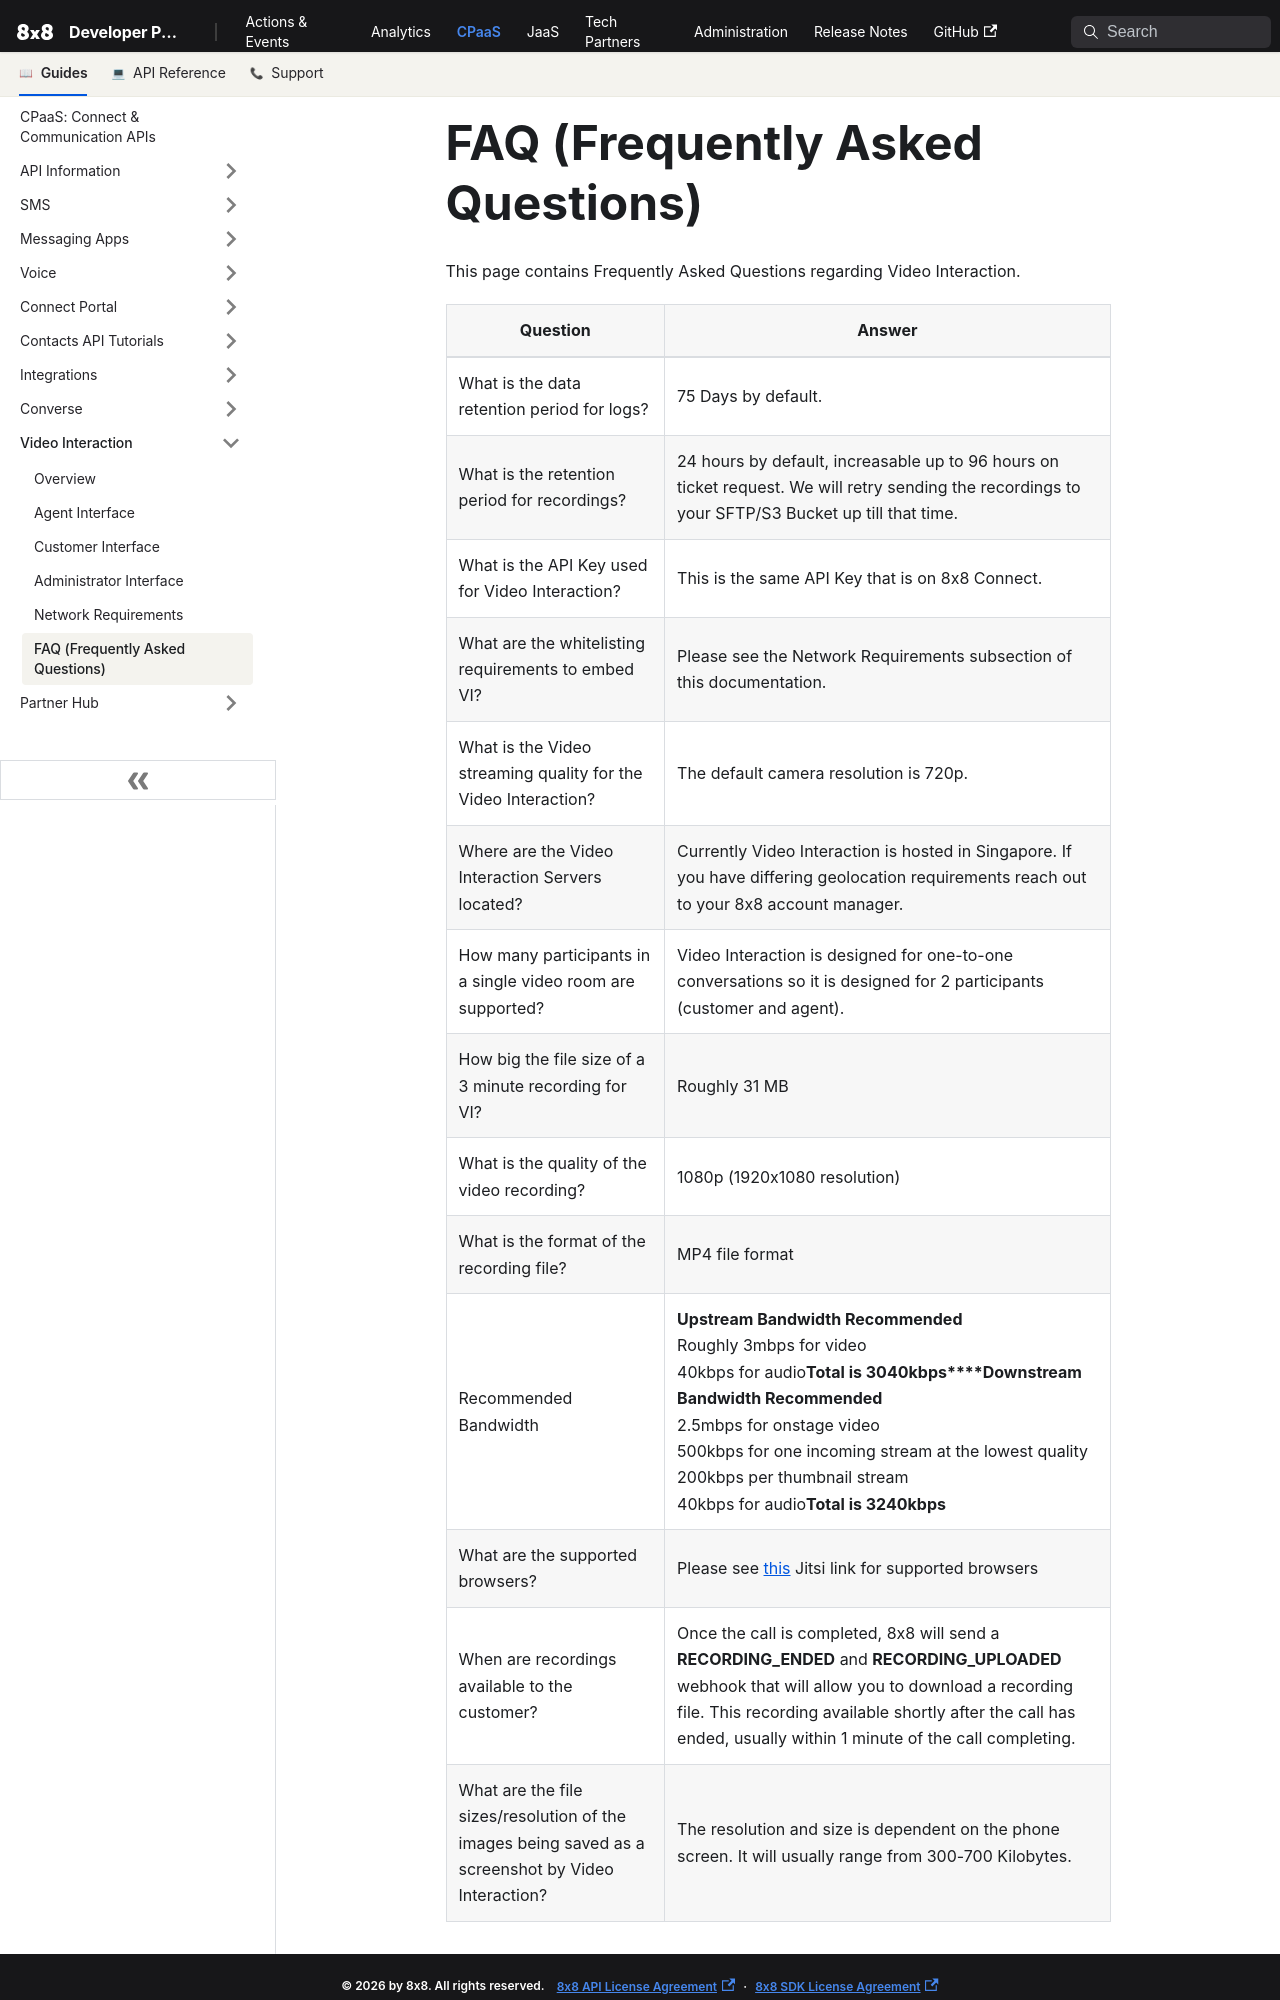

repository: 8x8Cloud/public-developer-docs · page: connect/docs/vi-frequently-asked-questions/index.html · generator: docusaurus

# FAQ (Frequently Asked Questions)

This page contains Frequently Asked Questions regarding Video Interaction.

| Question | Answer |
| --- | --- |
| What is the data retention period for logs? | 75 Days by default. |
| What is the retention period for recordings? | 24 hours by default, increasable up to 96 hours on ticket request. We will retry sending the recordings to your SFTP/S3 Bucket up till that time. |
| What is the API Key used for Video Interaction? | This is the same API Key that is on 8x8 Connect. |
| What are the whitelisting requirements to embed VI? | Please see the Network Requirements subsection of this documentation. |
| What is the Video streaming quality for the Video Interaction? | The default camera resolution is 720p. |
| Where are the Video Interaction Servers located? | Currently Video Interaction is hosted in Singapore. If you have differing geolocation requirements reach out to your 8x8 account manager. |
| How many participants in a single video room are supported? | Video Interaction is designed for one-to-one conversations so it is designed for 2 participants (customer and agent). |
| How big the file size of a 3 minute recording for VI? | Roughly 31 MB |
| What is the quality of the video recording? | 1080p (1920x1080 resolution) |
| What is the format of the recording file? | MP4 file format |
| Recommended Bandwidth | **Upstream Bandwidth Recommended**<br>Roughly 3mbps for video<br>40kbps for audio**Total is 3040kbps****Downstream Bandwidth Recommended**<br>2.5mbps for onstage video<br>500kbps for one incoming stream at the lowest quality<br>200kbps per thumbnail stream<br>40kbps for audio**Total is 3240kbps** |
| What are the supported browsers? | Please see [this](https://jitsi.github.io/handbook/docs/user-guide/supported-browsers/) Jitsi link for supported browsers  |
| When are recordings available to the customer? | Once the call is completed, 8x8 will send a **RECORDING_ENDED** and **RECORDING_UPLOADED** webhook that will allow you to download a recording file. This recording available shortly after the call has ended, usually within 1 minute of the call completing. |
| What are the file sizes/resolution of the images being saved as a screenshot by Video Interaction? | The resolution and size is dependent on the phone screen. It will usually range fro
